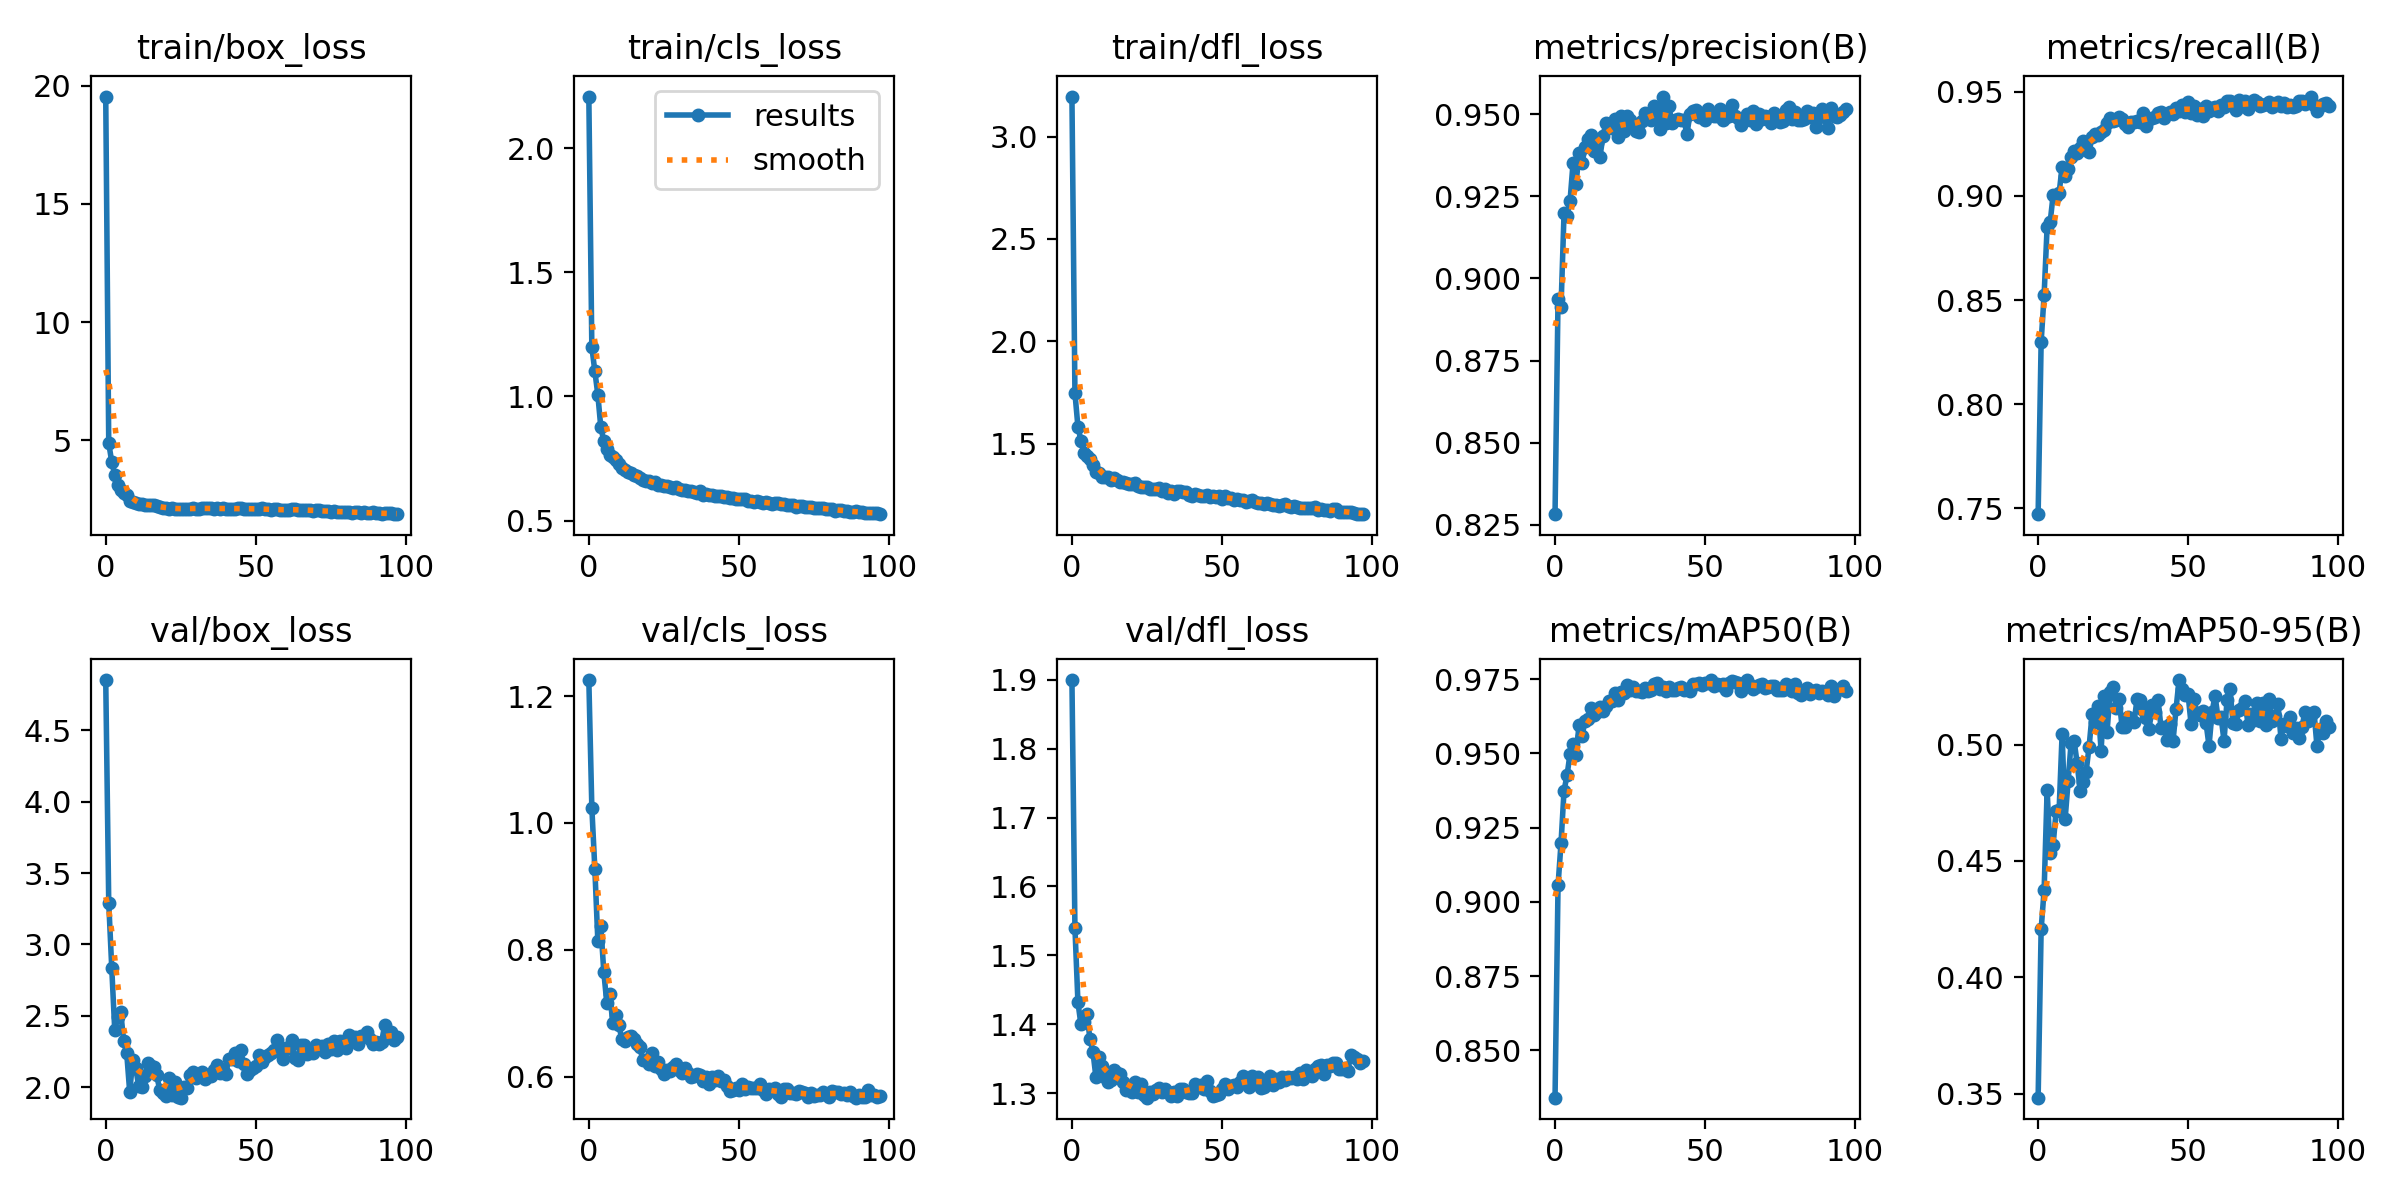

Source data for this figure (header and first rows):
epoch, train/box_loss, train/cls_loss, train/dfl_loss, metrics/precision(B), metrics/recall(B), metrics/mAP50(B), metrics/mAP50-95(B), val/box_loss, val/cls_loss, val/dfl_loss, lr/pg0, lr/pg1, lr/pg2
0, 19.55, 2.207, 3.196, 0.8282, 0.7472, 0.8341, 0.3482, 4.852, 1.225, 1.899, 0.003318, 0.003318, 0.003318
1, 4.874, 1.198, 1.748, 0.8937, 0.8298, 0.9056, 0.4205, 3.294, 1.024, 1.54, 0.006629, 0.006629, 0.006629
2, 4.079, 1.102, 1.582, 0.8912, 0.8526, 0.9198, 0.4376, 2.838, 0.9281, 1.432, 0.009919, 0.009919, 0.009919
3, 3.53, 1.007, 1.515, 0.9199, 0.8852, 0.9375, 0.4804, 2.403, 0.8145, 1.4, 0.009901, 0.009901, 0.009901
4, 3.091, 0.8748, 1.456, 0.9192, 0.8873, 0.9426, 0.4534, 2.495, 0.8373, 1.404, 0.009901, 0.009901, 0.009901
5, 2.867, 0.8202, 1.439, 0.9236, 0.9004, 0.9498, 0.457, 2.526, 0.7647, 1.415, 0.009868, 0.009868, 0.009868
6, 2.778, 0.787, 1.426, 0.9351, 0.8999, 0.9532, 0.4715, 2.322, 0.7159, 1.379, 0.009835, 0.009835, 0.009835
7, 2.675, 0.765, 1.395, 0.9287, 0.9014, 0.9495, 0.4719, 2.237, 0.7296, 1.361, 0.009802, 0.009802, 0.009802
8, 2.413, 0.7544, 1.363, 0.9382, 0.9141, 0.9595, 0.5047, 1.966, 0.6843, 1.323, 0.009769, 0.009769, 0.009769
9, 2.361, 0.7425, 1.358, 0.9351, 0.9097, 0.956, 0.468, 2.191, 0.6981, 1.352, 0.009736, 0.009736, 0.009736
10, 2.334, 0.7294, 1.337, 0.94, 0.9127, 0.9608, 0.4843, 2.134, 0.682, 1.339, 0.009703, 0.009703, 0.009703
11, 2.299, 0.7111, 1.337, 0.9426, 0.9189, 0.9617, 0.5009, 2.007, 0.6592, 1.323, 0.00967, 0.00967, 0.00967
12, 2.272, 0.7041, 1.336, 0.9438, 0.9215, 0.9654, 0.5016, 2.003, 0.6556, 1.316, 0.009637, 0.009637, 0.009637
13, 2.256, 0.6974, 1.324, 0.9388, 0.9205, 0.9629, 0.4922, 2.078, 0.6633, 1.32, 0.009604, 0.009604, 0.009604
14, 2.259, 0.6931, 1.331, 0.9414, 0.9231, 0.9638, 0.4803, 2.173, 0.6642, 1.333, 0.009571, 0.009571, 0.009571
15, 2.243, 0.683, 1.321, 0.9372, 0.9266, 0.9656, 0.4838, 2.152, 0.6599, 1.33, 0.009538, 0.009538, 0.009538
16, 2.248, 0.6796, 1.314, 0.9435, 0.9221, 0.9645, 0.4884, 2.144, 0.6511, 1.329, 0.009505, 0.009505, 0.009505
17, 2.228, 0.6723, 1.312, 0.9474, 0.9213, 0.966, 0.4992, 2.083, 0.6471, 1.316, 0.009472, 0.009472, 0.009472
18, 2.182, 0.664, 1.31, 0.9468, 0.9283, 0.9676, 0.513, 1.983, 0.626, 1.305, 0.009439, 0.009439, 0.009439
19, 2.123, 0.6608, 1.302, 0.9458, 0.9297, 0.9677, 0.5096, 1.963, 0.626, 1.307, 0.009406, 0.009406, 0.009406
20, 2.12, 0.6598, 1.302, 0.9485, 0.9292, 0.9704, 0.5168, 1.941, 0.6205, 1.302, 0.009373, 0.009373, 0.009373
21, 2.092, 0.6522, 1.308, 0.9431, 0.9307, 0.968, 0.4973, 2.062, 0.6373, 1.317, 0.00934, 0.00934, 0.00934
22, 2.122, 0.6564, 1.294, 0.9494, 0.9316, 0.9706, 0.521, 1.949, 0.6166, 1.302, 0.009307, 0.009307, 0.009307
23, 2.091, 0.6448, 1.287, 0.9449, 0.9351, 0.9702, 0.5056, 2.039, 0.6228, 1.313, 0.009274, 0.009274, 0.009274
24, 2.087, 0.6432, 1.287, 0.9494, 0.9374, 0.973, 0.5229, 1.933, 0.6117, 1.298, 0.009241, 0.009241, 0.009241
25, 2.072, 0.6399, 1.287, 0.9483, 0.9358, 0.9715, 0.5249, 1.927, 0.6041, 1.294, 0.009208, 0.009208, 0.009208
26, 2.097, 0.6385, 1.278, 0.947, 0.9363, 0.9723, 0.5158, 2, 0.611, 1.303, 0.009175, 0.009175, 0.009175
27, 2.095, 0.637, 1.28, 0.9451, 0.938, 0.971, 0.5199, 1.992, 0.6093, 1.299, 0.009142, 0.009142, 0.009142
28, 2.085, 0.6316, 1.281, 0.9448, 0.9367, 0.9711, 0.5076, 2.089, 0.6154, 1.305, 0.009109, 0.009109, 0.009109
29, 2.132, 0.6338, 1.281, 0.9481, 0.9344, 0.9708, 0.5076, 2.107, 0.6195, 1.308, 0.009076, 0.009076, 0.009076
30, 2.091, 0.627, 1.269, 0.9505, 0.9332, 0.972, 0.5121, 2.066, 0.6102, 1.302, 0.009043, 0.009043, 0.009043
31, 2.094, 0.6249, 1.28, 0.9495, 0.9357, 0.9709, 0.5106, 2.08, 0.6059, 1.306, 0.00901, 0.00901, 0.00901
32, 2.126, 0.6238, 1.26, 0.9484, 0.9356, 0.9712, 0.5098, 2.107, 0.6138, 1.302, 0.008977, 0.008977, 0.008977
33, 2.107, 0.6193, 1.271, 0.9527, 0.9359, 0.9735, 0.5197, 2.06, 0.606, 1.296, 0.008944, 0.008944, 0.008944
34, 2.108, 0.617, 1.255, 0.9517, 0.9356, 0.9738, 0.5192, 2.076, 0.5999, 1.302, 0.008911, 0.008911, 0.008911
35, 2.105, 0.6159, 1.269, 0.9455, 0.9396, 0.9716, 0.515, 2.079, 0.6006, 1.296, 0.008878, 0.008878, 0.008878
36, 2.082, 0.6105, 1.271, 0.9555, 0.9336, 0.9725, 0.5114, 2.124, 0.6051, 1.306, 0.008845, 0.008845, 0.008845
37, 2.134, 0.6175, 1.263, 0.9473, 0.9372, 0.9711, 0.5068, 2.157, 0.603, 1.306, 0.008812, 0.008812, 0.008812
38, 2.087, 0.6047, 1.265, 0.9525, 0.9373, 0.9724, 0.5169, 2.102, 0.5938, 1.302, 0.008779, 0.008779, 0.008779
39, 2.119, 0.6084, 1.251, 0.9473, 0.938, 0.9715, 0.5142, 2.118, 0.5992, 1.301, 0.008746, 0.008746, 0.008746
40, 2.092, 0.6046, 1.246, 0.9483, 0.9396, 0.9713, 0.5193, 2.092, 0.5881, 1.301, 0.008713, 0.008713, 0.008713
41, 2.096, 0.6014, 1.254, 0.9485, 0.9402, 0.9722, 0.5071, 2.201, 0.6001, 1.314, 0.00868, 0.00868, 0.00868
42, 2.087, 0.6007, 1.25, 0.9485, 0.9372, 0.9724, 0.5077, 2.198, 0.5949, 1.31, 0.008647, 0.008647, 0.008647
43, 2.093, 0.5997, 1.247, 0.9482, 0.9395, 0.9715, 0.5022, 2.24, 0.6011, 1.312, 0.008614, 0.008614, 0.008614
44, 2.112, 0.5997, 1.246, 0.9441, 0.9404, 0.9716, 0.5088, 2.181, 0.593, 1.306, 0.008581, 0.008581, 0.008581
45, 2.109, 0.5955, 1.249, 0.9501, 0.9395, 0.9711, 0.5016, 2.263, 0.5952, 1.318, 0.008548, 0.008548, 0.008548
46, 2.101, 0.5952, 1.24, 0.9511, 0.9422, 0.9735, 0.5154, 2.16, 0.5861, 1.303, 0.008515, 0.008515, 0.008515
47, 2.074, 0.5905, 1.242, 0.9514, 0.941, 0.9735, 0.5278, 2.096, 0.5773, 1.296, 0.008482, 0.008482, 0.008482
48, 2.087, 0.589, 1.241, 0.9492, 0.9436, 0.9739, 0.5238, 2.12, 0.5785, 1.297, 0.008449, 0.008449, 0.008449
49, 2.092, 0.5885, 1.244, 0.9496, 0.9403, 0.9732, 0.5215, 2.135, 0.5823, 1.298, 0.008416, 0.008416, 0.008416
50, 2.09, 0.5857, 1.232, 0.9482, 0.9453, 0.9739, 0.5218, 2.15, 0.5799, 1.306, 0.008383, 0.008383, 0.008383
51, 2.091, 0.5871, 1.244, 0.9518, 0.9397, 0.9736, 0.509, 2.227, 0.5888, 1.313, 0.00835, 0.00835, 0.00835
52, 2.106, 0.586, 1.235, 0.9506, 0.943, 0.9747, 0.5195, 2.177, 0.581, 1.306, 0.008317, 0.008317, 0.008317
53, 2.061, 0.5772, 1.235, 0.9494, 0.9391, 0.9727, 0.5136, 2.214, 0.5844, 1.311, 0.008284, 0.008284, 0.008284
54, 2.065, 0.5794, 1.226, 0.9494, 0.9419, 0.9732, 0.5128, 2.226, 0.5815, 1.312, 0.008251, 0.008251, 0.008251
55, 2.047, 0.5765, 1.231, 0.9516, 0.9386, 0.9729, 0.5146, 2.237, 0.5829, 1.309, 0.008218, 0.008218, 0.008218
56, 2.079, 0.5786, 1.225, 0.9482, 0.9434, 0.9735, 0.5094, 2.262, 0.5825, 1.317, 0.008185, 0.008185, 0.008185
57, 2.064, 0.5749, 1.226, 0.9493, 0.9408, 0.9713, 0.4995, 2.332, 0.5884, 1.325, 0.008152, 0.008152, 0.008152
58, 2.033, 0.5709, 1.216, 0.9494, 0.9422, 0.9737, 0.5139, 2.254, 0.579, 1.318, 0.008119, 0.008119, 0.008119
59, 2.058, 0.5728, 1.22, 0.953, 0.9428, 0.9745, 0.5211, 2.201, 0.5729, 1.31, 0.008086, 0.008086, 0.008086
... 38 more rows
